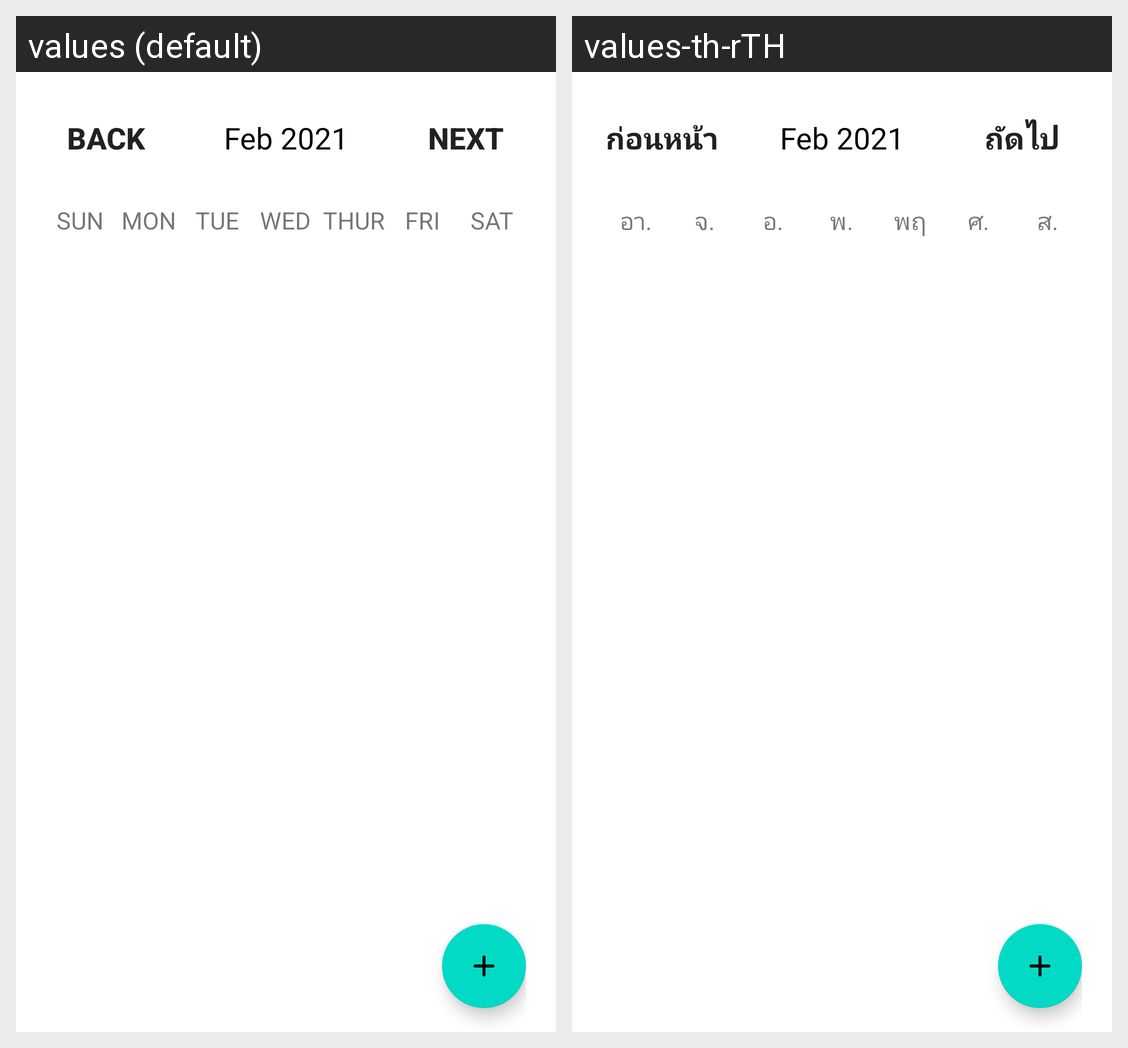

For this localized Android screen grid, give each drawn string resource with its value in every locale shown.
Android screen res/layout/activity_main_calendar_tree.xml rendered under 2 locales, left to right: values (default), values-th-rTH. Device: Nexus 5 (rendered at 1080×1920; each locale shown at half size, 540×960, under a caption strip naming it); theme Theme.5DAYAPPCHAT2.
Strings drawn on this screen, with the default value and each locale's value (text and hints the layout hard-codes, and strings that could not be matched under every locale, appear in the picture but are not listed):

back
  values: Back
  values-th-rTH: ก่อนหน้า

next
  values: NEXT
  values-th-rTH: ถัดไป

sun
  values: SUN
  values-th-rTH: อา.

mon
  values: MON
  values-th-rTH: จ.

tue
  values: TUE
  values-th-rTH: อ.

wed
  values: WED
  values-th-rTH: พ.

thur
  values: THUR
  values-th-rTH: พฤ

fri
  values: FRI
  values-th-rTH: ศ.

sat
  values: SAT
  values-th-rTH: ส.
